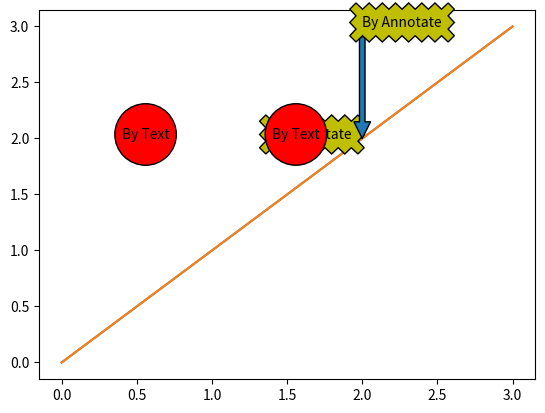

Generate this figure with matplotlib:
"""                             Drawing box Around Text or Annotation

syntax:            plt.text(xy,s, bbox = {})  or plt.annotation(s,xy,bbox = {})

1) bbox is a dictionary. we can use **kwargs to customize it.

We can use "fc" for bg color of box and "ec" for edge color of bbox.
We can also use the 'bbox style' keyword argumnet to use style from below list

Various Styles are available for bbox
1) round
2) round4
3) roundtooth
4) sawtooth
5) square

and
6) Circle
7) darrow
8) larrow
9) rarrow







"""
import numpy as np
import matplotlib.pyplot as plt

a = np.arange(0,4)
plt.plot(a)  #I am ploting only y. so x will take the default value from 0 to 3
plt.text(0.4,2,'By Text',bbox = {'fc':'red', 'boxstyle':'circle','pad':0.5})
plt.annotate("By Annotate",(1.4,2),bbox = {'fc':'y','ec':'k','boxstyle':'sawtooth','pad':0.9})
plt.show()

#Expl 2 with Arrow props
a = np.arange(0,4)
plt.plot(a)  #I am ploting only y. so x will take the default value from 0 to 3
plt.text(1.4,2,'By Text',bbox = {'fc':'red', 'boxstyle':'circle','pad':0.5})
plt.annotate("By Annotate",(2,2),(2,3),arrowprops={}, bbox= {'fc':'y','ec':'k','boxstyle':'sawtooth','pad':0.9})
plt.show()